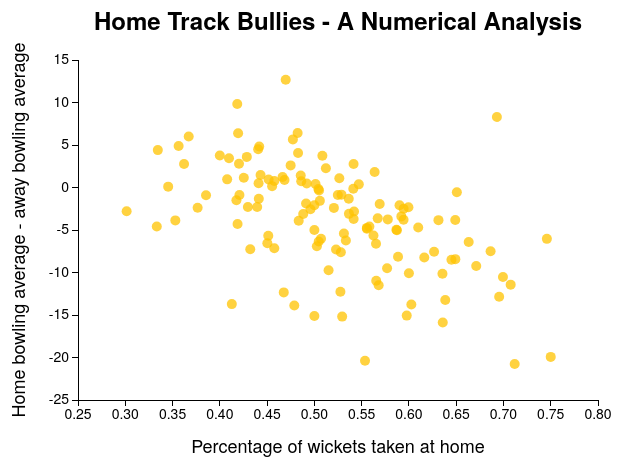
D3 v3 page, settled after 360 driven frames (6 s of simulated time); the page loaded 1 data file(s).


		var Margins = {top: 60, right: 40, bottom: 80, left: 80},
			Width   = 640 - Margins.left - Margins.right,
			Height  = 480 - Margins.top - Margins.bottom;
		var x       = d3.scale.linear().range([0, Width]);
		var y       = d3.scale.linear().range([Height, 0]);
		// Define a div for the tooltip
		var Div     = d3.select("body").append("div")
						.attr("class", "tooltip")
						.style("opacity", 0);
		var SVG     = d3.select("body").append("svg")
						.attr("width", Width + Margins.left + Margins.right)
						.attr("height", Height + Margins.top + Margins.bottom)
						.append("g").attr("transform", "translate(" + Margins.left + "," + Margins.top + ")");
		// Open the data file and parse out information
		d3.tsv("Compiled.tsv", function(Error, Stats) {
			if (Error) throw Error;
			// Cast the data to be plotted as numbers
			Stats.forEach(function(s) {
				s.PW = +s.PW;
				s.DA = +s.DA;
		});
		// Set domains of the scales 
		var xMin = d3.extent(Stats, function(s) { return s.PW })[0],
			xMax = d3.extent(Stats, function(s) { return s.PW })[1],
			yMin = d3.extent(Stats, function(s) { return s.DA })[0],
			yMax = d3.extent(Stats, function(s) { return s.DA })[1];
		x.domain([xMin*.975, xMax*1.025]).nice();
		y.domain([yMin*1.025, yMax*1.025]).nice();
		// Add the x-axis
		SVG.append("g").attr("class", "x axis")
			.attr("transform", "translate(0," + Height + ")")
			.call(d3.svg.axis().scale(x).orient("bottom"));
		// Add the y-axis
    	SVG.append("g").attr("class", "y axis")
			.call(d3.svg.axis().scale(y).orient("left"));
    	// Add the data points
		SVG.selectAll(".point").data(Stats).enter().append("circle")
			.attr("class", "point").attr("r", 5)
			.attr("cx", function(s) { return x(s.PW); })
			.attr("cy", function(s) { return y(s.DA); })
			.on("mouseover", function(s) { 
				d3.select(this)
					.style("opacity", 1)
					.style("fill", "#FF5733");
				Div.transition()
					.duration(200)
					.style("opacity", 0.9);
				Div.html(s.Name)
					.style("left", (d3.event.pageX) + "px")
					.style("top", (d3.event.pageY - 28) + "px")
					.style("font-size", "14px");
		}).on("mouseout", function(s) {
			d3.select(this)
				.style("opacity", 0.75)
				.style("fill", "#FFC300");
			Div.transition()
				.duration(400)
				.style("opacity", 0);
		});
		SVG.append("text").attr("text-anchor", "middle")
			.attr("transform", "translate(" + (-Margins.left/3*2) + "," + (Height/2) +")rotate(-90)")
			.text("Home bowling average - away bowling average").attr("font-size", "18px")
			.style("font-weight", "300");
		SVG.append("text").attr("text-anchor", "middle")
			.attr("transform", "translate(" + (Width/2) + "," + (Height + Margins.bottom/3*2) +")")
			.text("Percentage of wickets taken at home").attr("font-size", "18px")
			.style("font-weight", "300");
		SVG.append("text").attr("text-anchor", "middle")
			.attr("transform", "translate(" + (Width/2) + "," + (- Margins.top/2) + ")")
			.text("Home Track Bullies - A Numerical Analysis").attr("font-size", "24px")
			.style("font-weight", "700");
		});
	

### data: Compiled.tsv
Name	HW	AW	PW	HA	AA	DA
CM Old	85.0	58.0	0.5944	27.09	29.6	-2.51
WJ O'Reilly	59.0	85.0	0.4097	24.62	21.18	3.44
TA Boult	67.0	93.0	0.4188	26.92	31.21	-4.29
CEH Croft	66.0	59.0	0.528	19.71	27.32	-7.61
IT Botham	226.0	157.0	0.5901	27.54	29.63	-2.09
PR Adams	57.0	77.0	0.4254	33.52	32.38	1.14
RR Lindwall	112.0	116.0	0.4912	22.07	23.95	-1.88
CJ McDermott	193.0	98.0	0.6632	26.47	32.88	-6.41
GD McGrath	289.0	260.0	0.5264	22.43	21.35	1.08
CEL Ambrose	203.0	202.0	0.5012	21.19	20.78	0.41
FS Trueman	229.0	78.0	0.7459	20.04	26.08	-6.04
WA Johnston	101.0	59.0	0.6312	22.49	26.33	-3.84
N Kapil Dev	219.0	215.0	0.5046	26.49	32.85	-6.36
CRD Fernando	50.0	50.0	0.5	30.28	45.4	-15.12
H Verity	80.0	64.0	0.5556	22.26	27.01	-4.75
GAR Lock	104.0	70.0	0.5977	19.51	34.58	-15.07
AW Greig	59.0	82.0	0.4184	37.91	28.09	9.82
JA Snow	140.0	62.0	0.6931	29.21	20.91	8.3
BS Chandrasekhar	142.0	100.0	0.5868	27.69	32.66	-4.97
MHN Walker	58.0	80.0	0.4203	29.1	26.3	2.8
MG Hughes	126.0	86.0	0.5943	26.84	30.63	-3.79
SK Warne	319.0	362.0	0.4684	26.39	25.5	0.89
SJ Harmison	133.0	93.0	0.5885	28.47	36.61	-8.14
HH Streak	120.0	96.0	0.5556	25.99	30.83	-4.84
W Rhodes	67.0	60.0	0.5276	21.17	33.43	-12.26
Umar Gul	52.0	74.0	0.4127	27.17	40.89	-13.72
JC Laker	135.0	58.0	0.6995	18.08	28.6	-10.52
J Srinath	108.0	128.0	0.4576	26.61	33.76	-7.15
HJ Tayfield	92.0	78.0	0.5412	25.84	25.98	-0.14
JM Anderson	296.0	145.0	0.6712	25.63	34.86	-9.23
SCG MacGill	135.0	73.0	0.649	27.68	31.5	-3.82
HMRKB Herath	231.0	77.0	0.75	23.14	43.07	-19.93
M Dillon	63.0	58.0	0.5207	32.66	35.06	-2.4
ARC Fraser	90.0	87.0	0.5085	29.15	25.42	3.73
MW Tate	84.0	71.0	0.5419	24.86	27.69	-2.83
IR Bishop	71.0	90.0	0.441	24.56	24.05	0.51
Iqbal Qasim	111.0	60.0	0.6491	25.15	33.58	-8.43
NM Lyon	101.0	107.0	0.4856	31.97	30.56	1.41
DL Underwood	145.0	152.0	0.4882	24.24	27.36	-3.12
AA Mallett	63.0	69.0	0.4773	32.8	27.14	5.66
M Ntini	249.0	141.0	0.6385	24.04	37.27	-13.23
JH Kallis	165.0	126.0	0.567	30.61	34.24	-3.63
A Flintoff	109.0	117.0	0.4823	36.11	29.69	6.42
MJ Hoggard	122.0	126.0	0.4919	30.73	30.26	0.47
SCJ Broad	232.0	106.0	0.6864	26.54	34.04	-7.5
AA Donald	177.0	153.0	0.5364	21.64	22.96	-1.32
Danish Kaneria	109.0	139.0	0.4395	32.75	35.05	-2.3
Imran Khan	163.0	199.0	0.4503	19.2	25.76	-6.56
Saqlain Mushtaq	77.0	106.0	0.4208	29.22	30.11	-0.89
DE Malcolm	68.0	60.0	0.5312	34.55	39.96	-5.41
Z Khan	104.0	207.0	0.3344	35.87	31.47	4.4
BS Bedi	137.0	129.0	0.515	23.99	33.72	-9.73
S Venkataraghavan	94.0	62.0	0.6026	30.64	44.4	-13.76
A Kumble	350.0	269.0	0.5654	24.88	35.85	-10.97
MA Holding	86.0	163.0	0.3454	23.75	23.65	0.1
M Morkel	118.0	116.0	0.5043	28.83	29.01	-0.18
Shoaib Akhtar	83.0	74.0	0.5287	26.48	27.32	-0.84
MG Johnson	171.0	133.0	0.5625	25.47	31.12	-5.65
FH Edwards	79.0	86.0	0.4788	30.63	44.52	-13.89
M Muralitharan	493.0	307.0	0.6162	19.56	27.79	-8.23
... 67 more rows